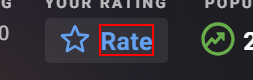
Workflow: 3 Check is Right Page

Step 1: find the element 'YOUR RATING' (chrome.exe)
